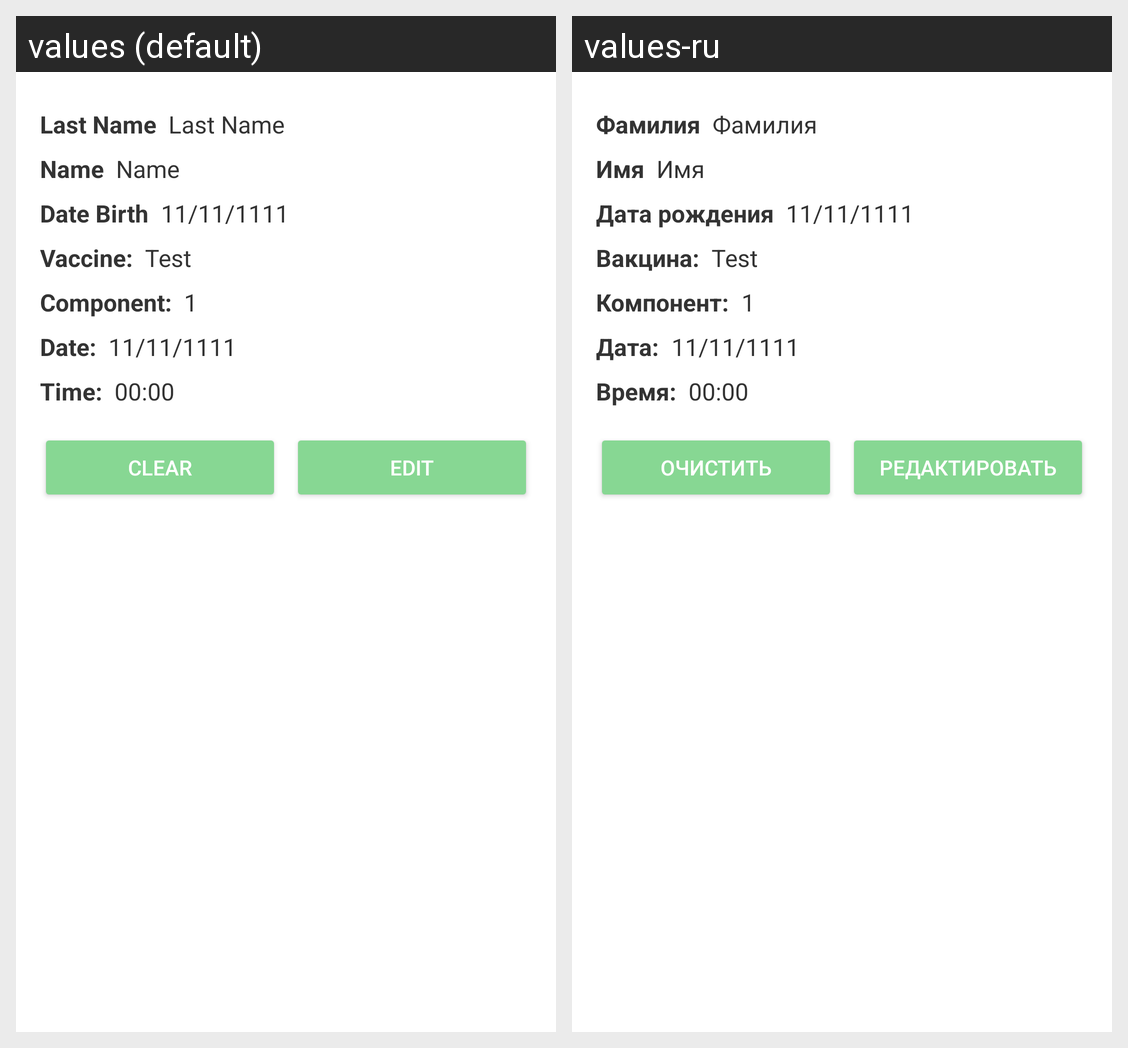

This grid shows one Android layout under two languages. Give, for every string resource on the screen, its name, the default text and each shown locale's text.
Android screen res/layout/select_entry_view.xml rendered under 2 locales, left to right: values (default), values-ru. Device: Nexus 5 (rendered at 1080×1920; each locale shown at half size, 540×960, under a caption strip naming it); theme Theme.Diary_Vaccination.
Strings drawn on this screen, with the default value and each locale's value (text and hints the layout hard-codes, and strings that could not be matched under every locale, appear in the picture but are not listed):

last_name
  values: Last Name
  values-ru: Фамилия

name
  values: Name
  values-ru: Имя

date_birth
  values: Date Birth
  values-ru: Дата рождения

select_header_vaccine
  values: Vaccine:
  values-ru: Вакцина:

component
  values: Component:
  values-ru: Компонент:

date
  values: Date:
  values-ru: Дата:

time
  values: Time:
  values-ru: Время:

clear
  values: Clear
  values-ru: Очистить

edit
  values: Edit
  values-ru: Редактировать
